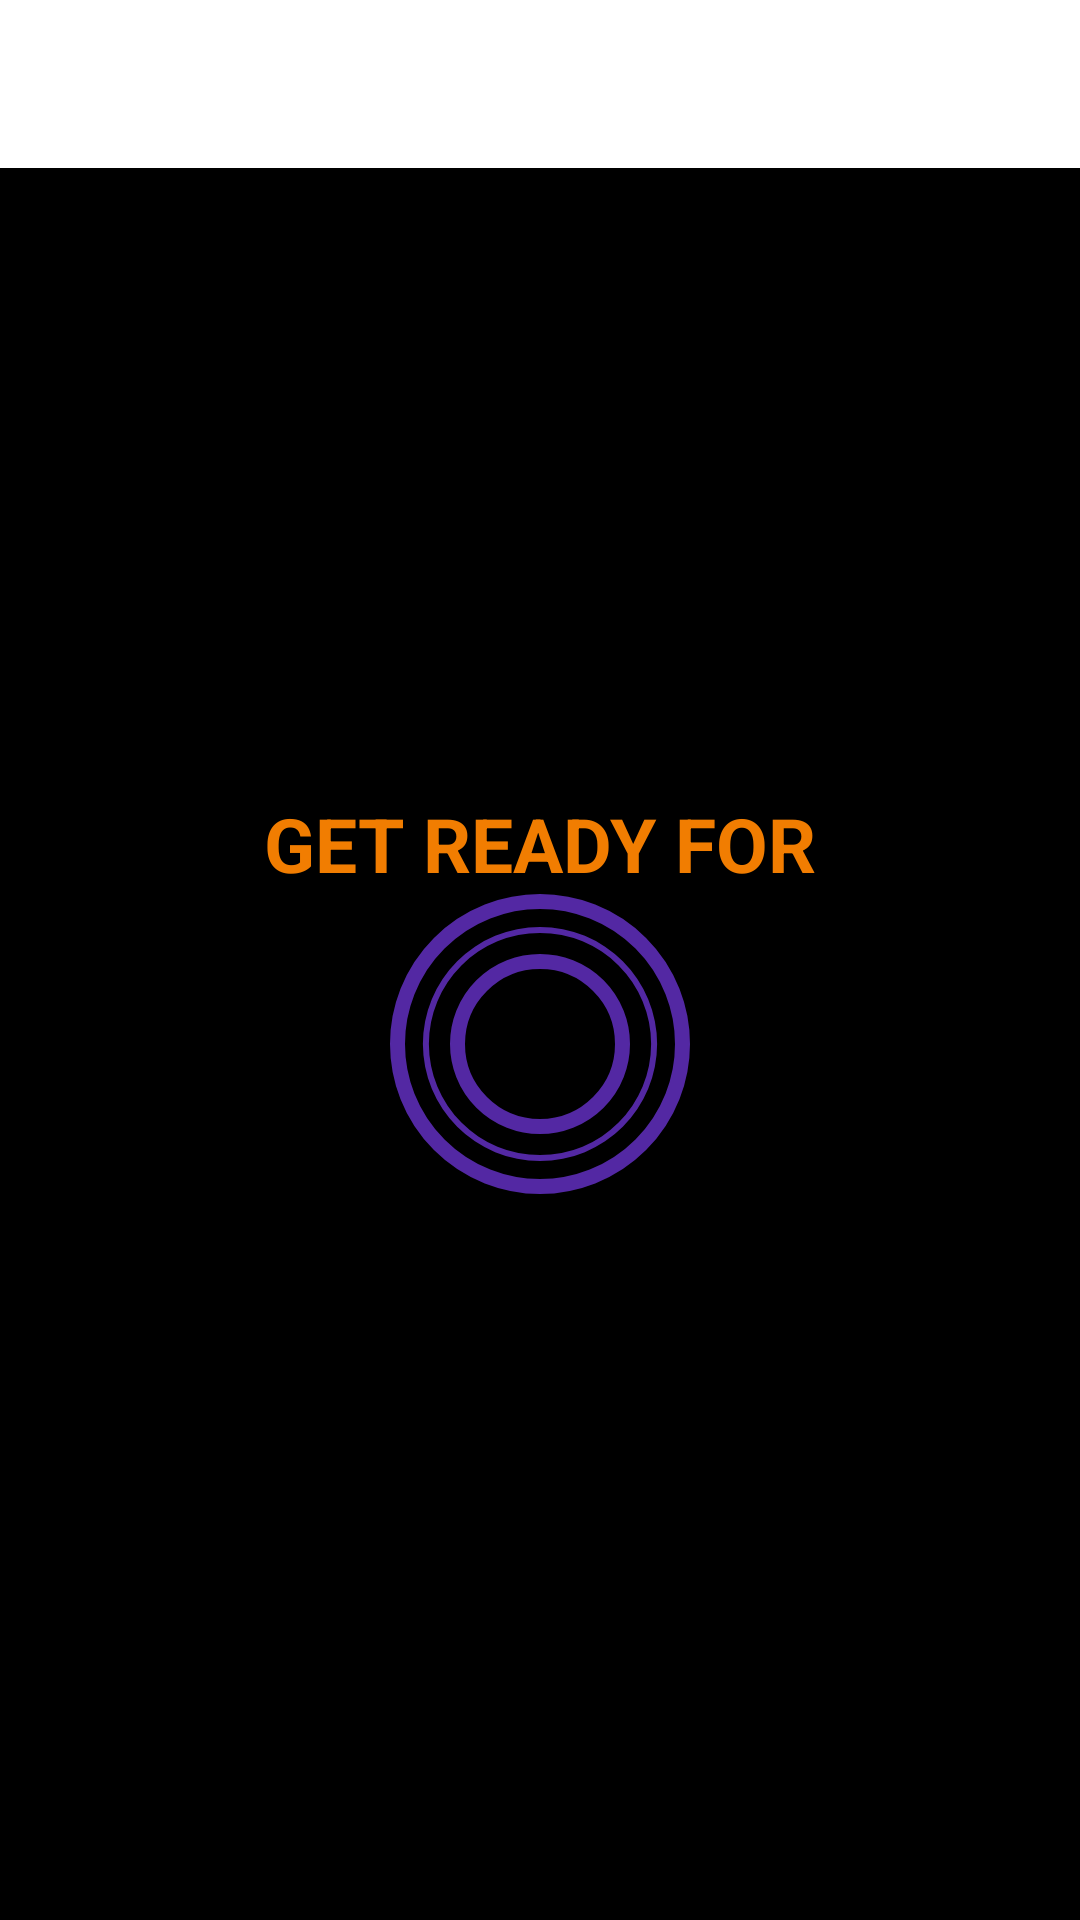

Android layout source for this screen:
<!-- AndroidManifest.xml: application theme Theme.7MinutesWorkwout -->
<!-- res/layout/activity_exercise.xml -->
<?xml version="1.0" encoding="utf-8"?>
<androidx.constraintlayout.widget.ConstraintLayout xmlns:android="http://schemas.android.com/apk/res/android"
    xmlns:app="http://schemas.android.com/apk/res-auto"
    xmlns:tools="http://schemas.android.com/tools"
    android:layout_width="match_parent"
    android:layout_height="match_parent"
    android:background="@color/black"
    tools:context=".ExerciseActivity">

    <androidx.appcompat.widget.Toolbar
        android:id="@+id/toolbarExercise"
        android:layout_width="match_parent"
        android:layout_height="?android:attr/actionBarSize"
        android:theme="@style/ToolbarTheme"
        android:background="@color/white"
        app:titleTextColor="@color/colorAccent"
        app:layout_constraintTop_toTopOf="parent"
        />

    <TextView
        android:id="@+id/tvTitle"
        android:layout_width="wrap_content"
        android:layout_height="wrap_content"
        android:text="GET READY FOR"
        android:textSize="25dp"
        android:textColor="@color/colorPrimary"
        android:textStyle="bold"
        app:layout_constraintBottom_toTopOf="@+id/flProgressBar"
        app:layout_constraintEnd_toEndOf="parent"
        app:layout_constraintStart_toStartOf="parent"/>

    <FrameLayout
        android:id="@+id/flProgressBar"
        android:layout_width="100dp"
        android:layout_height="100dp"
        android:layout_margin="10dp"
        android:background="@drawable/item_circular_color_accent_border"
        app:layout_constraintBottom_toBottomOf="parent"
        app:layout_constraintEnd_toEndOf="parent"
        app:layout_constraintStart_toStartOf="parent"
        app:layout_constraintTop_toBottomOf="@+id/toolbarExercise"
        >

        <ProgressBar
            android:id="@+id/progressBar"
            android:layout_width="100dp"
            android:layout_height="100dp"
            style="?android:attr/progressBarStyleHorizontal"
            android:layout_gravity="center"
            android:max="10"
            android:progress="100"
            android:rotation="-90"
            android:background="@drawable/cicular_progress_grey"
            android:progressDrawable="@drawable/cicular_progress_bar"
            android:indeterminate="false"
            />
        <LinearLayout
            android:layout_width="60dp"
            android:layout_height="60dp"
            android:layout_gravity="center"
            android:background="@drawable/item_circular_color_accent_border"
            android:gravity="center">

            <TextView
                android:id="@+id/tvTimer"
                android:layout_width="wrap_content"
                android:layout_height="wrap_content"
                android:textSize="25sp"
                android:textColor="@color/colorPrimary"
                android:textStyle="bold"/>
        </LinearLayout>
    </FrameLayout>

    <ImageView
        android:id="@+id/ivImage"
        android:layout_width="match_parent"
        android:layout_height="0dp"
        android:scaleType="fitXY"
        android:src="@drawable/ic_jumping_jacks"
        android:visibility="invisible"
        app:layout_constraintBottom_toTopOf="@+id/tvExercise"
        app:layout_constraintTop_toBottomOf="@+id/toolbarExercise"
        />

    <TextView
        android:layout_width="wrap_content"
        android:layout_height="wrap_content"
        android:id="@+id/tvExercise"
        android:text="ExerciseName"
        android:textColor="@color/colorPrimary"
        android:textSize="22sp"
        android:textStyle="bold"
        android:visibility="gone"
        app:layout_constraintEnd_toEndOf="parent"
        app:layout_constraintStart_toStartOf="parent"
        app:layout_constraintTop_toBottomOf="@id/ivImage"/>

    <FrameLayout
        android:id="@+id/flProgressBarExercise"
        android:layout_width="100dp"
        android:layout_height="100dp"
        android:layout_margin="10dp"
        android:visibility="gone"
        android:background="@drawable/item_circular_color_accent_border"
        app:layout_constraintBottom_toBottomOf="parent"
        app:layout_constraintEnd_toEndOf="parent"
        app:layout_constraintStart_toStartOf="parent"
        app:layout_constraintTop_toBottomOf="@+id/tvExercise"
        >

        <ProgressBar
            android:id="@+id/progressBarExercise"
            android:layout_width="100dp"
            android:layout_height="100dp"
            style="?android:attr/progressBarStyleHorizontal"
            android:layout_gravity="center"
            android:max="30"
            android:progress="300"
            android:rotation="-90"
            android:background="@drawable/cicular_progress_grey"
            android:progressDrawable="@drawable/cicular_progress_bar"
            android:indeterminate="false"
            />
        <LinearLayout
            android:layout_width="60dp"
            android:layout_height="60dp"
            android:layout_gravity="center"
            android:background="@drawable/item_circular_color_accent_border"
            android:gravity="center">

            <TextView
                android:id="@+id/tvTimerExercise"
                android:layout_width="wrap_content"
                android:layout_height="wrap_content"
                android:textColor="@color/colorPrimary"
                android:textSize="25sp"
                android:textStyle="bold"/>
        </LinearLayout>
    </FrameLayout>




</androidx.constraintlayout.widget.ConstraintLayout>
<!-- resources referenced by this layout -->
<resources>
  <color name="black">#FF000000</color>
  <color name="colorAccent">#5328A3</color>
  <color name="colorPrimary">#F17D01</color>
  <color name="white">#FFFFFFFF</color>
  <!-- drawable cicular_progress_bar (drawable) -->
  <?xml version="1.0" encoding="utf-8"?>
  <layer-list xmlns:android="http://schemas.android.com/apk/res/android">
      <item>
          <shape
              android:innerRadiusRatio="2.7"
              android:shape="ring"
              android:thicknessRatio="50"
              android:useLevel="true">
              <solid android:color="@color/colorAccent"/>
          </shape>
  
      </item>
  </layer-list>
  <!-- drawable cicular_progress_grey (drawable) -->
  <?xml version="1.0" encoding="utf-8"?>
  <layer-list xmlns:android="http://schemas.android.com/apk/res/android">
      <item>
          <shape
              android:innerRadiusRatio="2.7"
              android:shape="ring"
              android:thicknessRatio="50"
              android:useLevel="true">
              <solid android:color="@color/lightGrey"/>
          </shape>
  
      </item>
  </layer-list>
  <!-- drawable item_circular_color_accent_border (drawable) -->
  <?xml version="1.0" encoding="utf-8"?>
  <shape xmlns:android="http://schemas.android.com/apk/res/android"
      android:shape="oval">
      <stroke
          android:width="5dp"
          android:color="@color/colorAccent"/>
      <solid android:color="@color/black"/>
  
  
  </shape>
  <style name="ToolbarTheme" parent="ThemeOverlay.MaterialComponents.ActionBar">
          <item name="colorControlNormal">@color/toolbar_color_control_normal</item>
      </style>
  <style name="Theme.7MinutesWorkwout" parent="Theme.MaterialComponents.DayNight.NoActionBar">
          
          <item name="colorPrimary">@color/purple_500</item>
          <item name="colorPrimaryVariant">@color/purple_700</item>
          <item name="colorOnPrimary">@color/white</item>
          
          <item name="colorSecondary">@color/teal_200</item>
          <item name="colorSecondaryVariant">@color/teal_700</item>
          <item name="colorOnSecondary">@color/black</item>
          
          <item name="android:statusBarColor" tools:targetApi="l">?attr/colorPrimaryVariant</item>
          
      </style>
  <color name="lightGrey">#BEB3D5</color>
  <color name="toolbar_color_control_normal">#939393</color>
  <color name="purple_500">#FF6200EE</color>
  <color name="purple_700">#FF3700B3</color>
  <color name="teal_200">#FF03DAC5</color>
  <color name="teal_700">#FF018786</color>
</resources>
